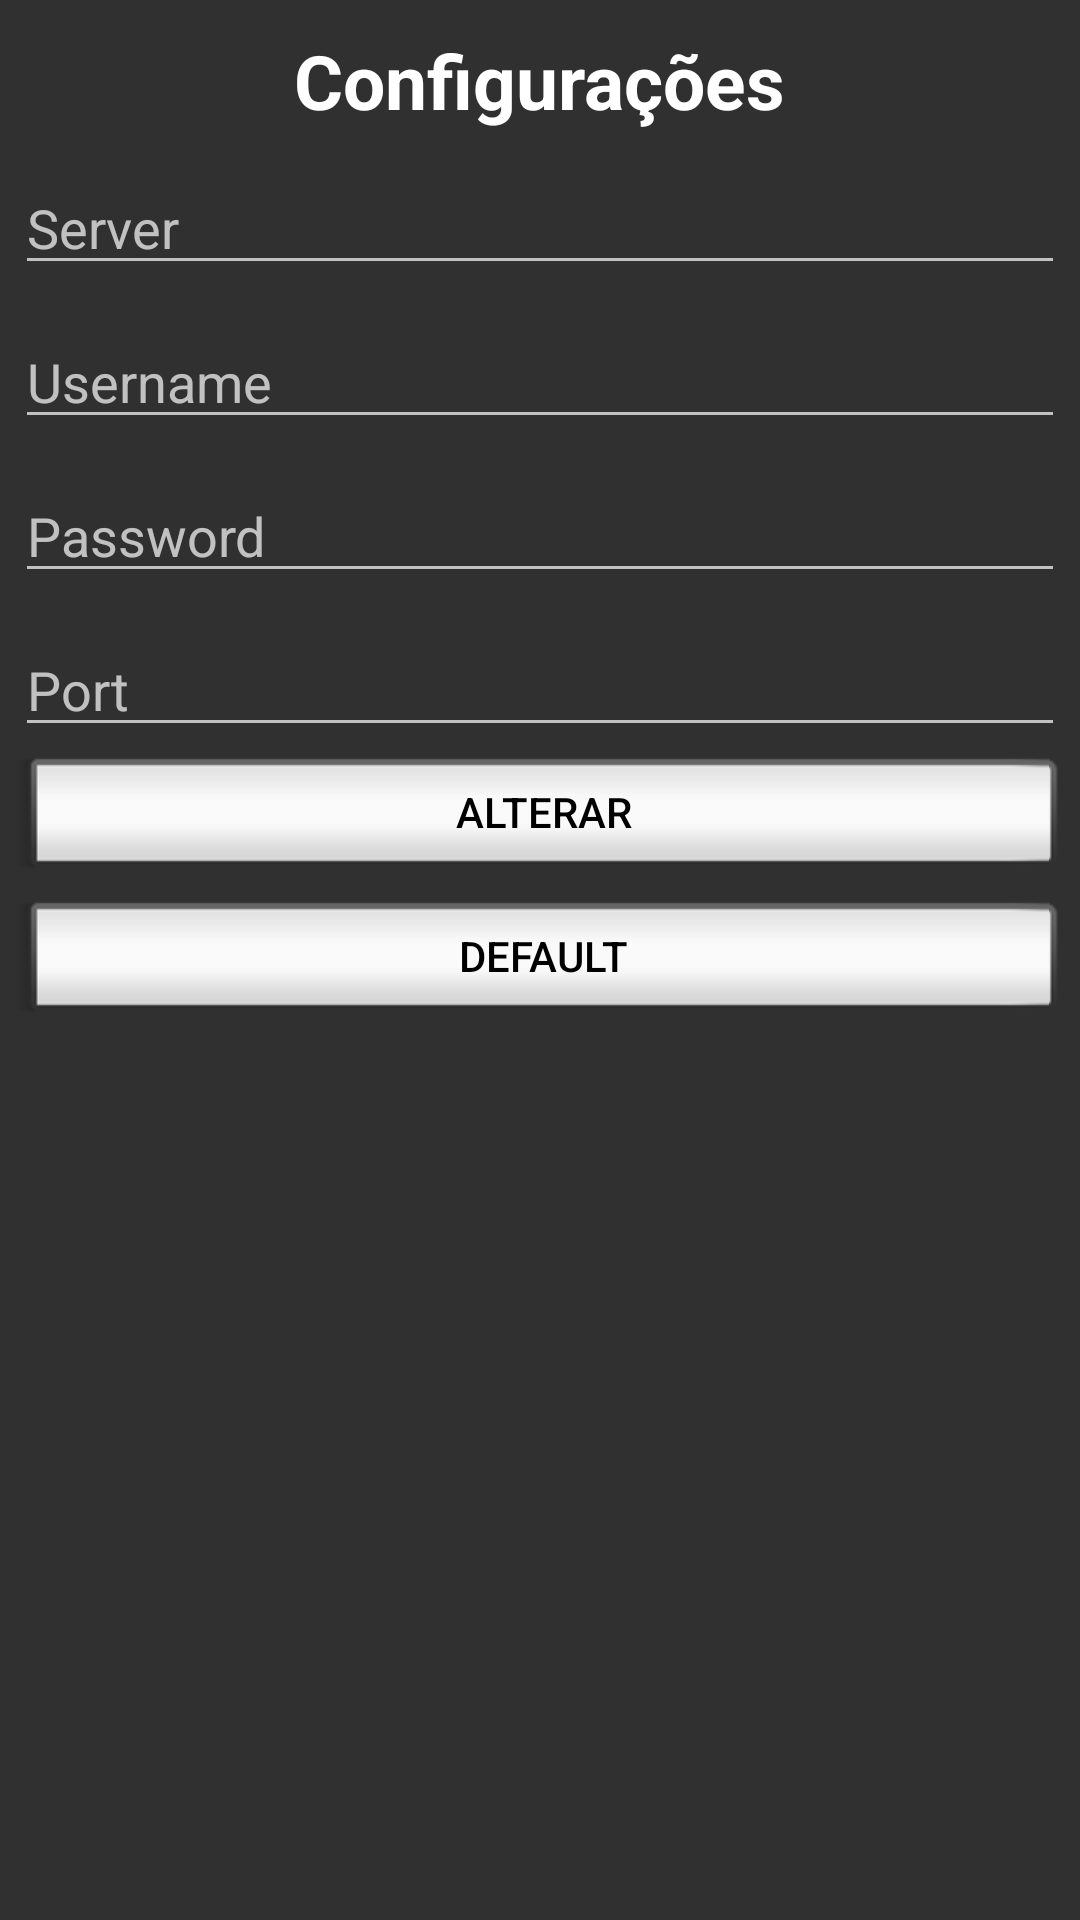

Produce the Android XML layout that renders to this screen, including the resource entries it uses.
<!-- AndroidManifest.xml: application theme AppTheme -->
<!-- res/layout/config_dialog.xml -->
<?xml version="1.0" encoding="utf-8"?>
<LinearLayout xmlns:android="http://schemas.android.com/apk/res/android"
    android:orientation="vertical"
    android:layout_width="match_parent"
    android:layout_height="match_parent"
    android:padding="5dp">

    <TextView
        android:id="@+id/textView"
        android:layout_width="wrap_content"
        android:layout_height="wrap_content"
        android:layout_gravity="center"
        android:textSize="25sp"
        android:textStyle="bold"
        android:textColor="@android:color/white"
        android:layout_marginTop="5dp"
        android:text="@string/config" />

    <EditText
        android:id="@+id/editTextServer"
        android:textColor="@android:color/white"
        android:layout_width="match_parent"
        android:layout_height="wrap_content"
        android:layout_marginTop="10dp"
        android:ems="10"
        android:hint="@string/server"
        android:inputType="textPersonName"
        android:text="" />

    <EditText
        android:id="@+id/editTextUser"
        android:textColor="@android:color/white"
        android:layout_width="match_parent"
        android:layout_height="wrap_content"
        android:layout_marginTop="10dp"
        android:ems="10"
        android:hint="@string/username"
        android:inputType="textPersonName"
        android:text="" />

    <EditText
        android:id="@+id/editTextPass"
        android:textColor="@android:color/white"
        android:layout_width="match_parent"
        android:layout_height="wrap_content"
        android:layout_marginTop="10dp"
        android:ems="10"
        android:hint="@string/password"
        android:inputType="textPersonName"
        android:text="" />

    <EditText
        android:id="@+id/editTextPort"
        android:textColor="@android:color/white"
        android:layout_width="match_parent"
        android:layout_height="wrap_content"
        android:layout_marginTop="10dp"
        android:ems="10"
        android:hint="@string/port"
        android:inputType="number"
        android:text="" />

    <Button
        android:id="@+id/btnConfig"
        style="@android:style/Widget.Material.Button.Inset"
        android:layout_width="match_parent"
        android:layout_height="wrap_content"
        android:text="Alterar"
        android:textColor="@android:color/black" />

    <Button
        android:id="@+id/btnDefault"
        style="@android:style/Widget.Material.Button.Inset"
        android:layout_width="match_parent"
        android:layout_height="wrap_content"
        android:text="Default"
        android:textColor="@android:color/black" />

</LinearLayout>
<!-- resources referenced by this layout -->
<resources>
  <string name="config">Configurações</string>
  <string name="password">Password</string>
  <string name="port">Port</string>
  <string name="server">Server</string>
  <string name="username">Username</string>
  <style name="AppTheme" parent="MyAppTheme">
  
      </style>
  <style name="MyAppTheme" parent="Theme.AppCompat.NoActionBar">
          <item name="colorAccent">@android:color/holo_green_light</item>
      </style>
</resources>
